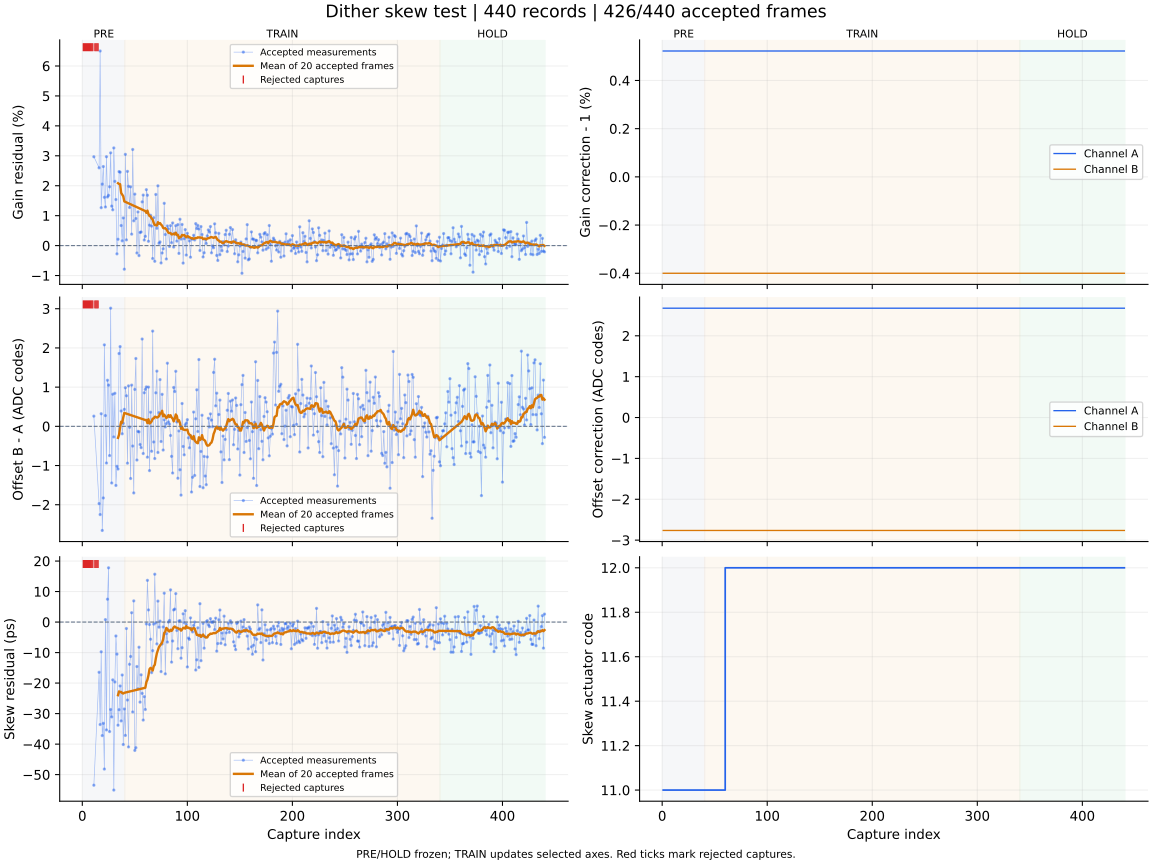

The table this chart was drawn from, first rows:
capture, iteration, status, gain_error_ppm, offset_error_codes, skew_error_ps, gain_corr_a, gain_corr_b, offset_a_codes, offset_b_codes, actuator_code, skew_action, skew_step_codes, batch_used, batch_frames, batch_skew_ps, clipped_samples, n0, rotation, alignment_margin, phase, attempt
1, 700, events, , , , 1.005, 0.996, 2.676, -2.763, 11, none, 0, 0, 0, , 0, -1, 0, 13.63, pre, 0
2, 700, events, , , , 1.005, 0.996, 2.676, -2.763, 11, none, 0, 0, 0, , 0, -1, 0, 17.32, pre, 1
3, 700, events, , , , 1.005, 0.996, 2.676, -2.763, 11, none, 0, 0, 0, , 0, -1, 0, 15.52, pre, 2
4, 700, events, , , , 1.005, 0.996, 2.676, -2.763, 11, none, 0, 0, 0, , 0, -1, 0, 15.49, pre, 3
5, 700, events, , , , 1.005, 0.996, 2.676, -2.763, 11, none, 0, 0, 0, , 0, -1, 0, 17.81, pre, 4
6, 700, events, , , , 1.005, 0.996, 2.676, -2.763, 11, none, 0, 0, 0, , 0, -1, 0, 19.27, pre, 5
7, 700, events, , , , 1.005, 0.996, 2.676, -2.763, 11, none, 0, 0, 0, , 0, -1, 0, 19.32, pre, 6
8, 700, events, , , , 1.005, 0.996, 2.676, -2.763, 11, none, 0, 0, 0, , 0, -1, 0, 19.43, pre, 7
9, 700, events, , , , 1.005, 0.996, 2.676, -2.763, 11, none, 0, 0, 0, , 0, -1, 0, 20.62, pre, 8
10, 700, events, , , , 1.005, 0.996, 2.676, -2.763, 11, none, 0, 0, 0, , 0, -1, 0, 21.58, pre, 9
11, 700, ok, 29682, 0.26, -53.48, 1.005, 0.996, 2.676, -2.763, 11, none, 0, 0, 0, , 0, -1, 0, 23.53, pre, 10
12, 701, events, , , , 1.005, 0.996, 2.676, -2.763, 11, none, 0, 0, 0, , 0, -1, 0, 24.84, pre, 11
13, 701, events, , , , 1.005, 0.996, 2.676, -2.763, 11, none, 0, 0, 0, , 0, -1, 0, 24.2, pre, 12
14, 701, events, , , , 1.005, 0.996, 2.676, -2.763, 11, none, 0, 0, 0, , 0, -1, 0, 26.26, pre, 13
15, 701, events, , , , 1.005, 0.996, 2.676, -2.763, 11, none, 0, 0, 0, , 0, -1, 0, 25.46, pre, 14
16, 701, ok, 25984, -1.971, -16.46, 1.005, 0.996, 2.676, -2.763, 11, none, 0, 0, 0, , 0, -1, 0, 24.24, pre, 15
17, 702, ok, 65001, -2.251, -33.59, 1.005, 0.996, 2.676, -2.763, 11, none, 0, 0, 0, , 0, -1, 0, 29.04, pre, 16
18, 703, ok, 12669, 0.321, -9.74, 1.005, 0.996, 2.676, -2.763, 11, none, 0, 0, 0, , 0, -1, 0, 28.82, pre, 17
19, 704, ok, 20539, -2.656, -37.21, 1.005, 0.996, 2.676, -2.763, 11, none, 0, 0, 0, , 0, -1, 0, 32.86, pre, 18
20, 705, ok, 26410, -1.827, -33.19, 1.005, 0.996, 2.676, -2.763, 11, none, 0, 0, 0, , 0, -1, 0, 31.34, pre, 19
21, 706, ok, 16139, 2.078, -48.18, 1.005, 0.996, 2.676, -2.763, 11, none, 0, 0, 0, , 0, -1, 0, 31.71, pre, 20
22, 707, ok, 12907, 0.274, 0.8, 1.005, 0.996, 2.676, -2.763, 11, none, 0, 0, 0, , 0, -1, 0, 35.73, pre, 21
23, 708, ok, 29696, -0.936, -35.35, 1.005, 0.996, 2.676, -2.763, 11, none, 0, 0, 0, , 0, -1, 0, 36.26, pre, 22
24, 709, ok, 16230, 1.175, 7.49, 1.005, 0.996, 2.676, -2.763, 11, none, 0, 0, 0, , 0, -1, 0, 35.49, pre, 23
25, 710, ok, 16792, 1.05, 17.78, 1.005, 0.996, 2.676, -2.763, 11, none, 0, 0, 0, , 0, -1, 0, 35.05, pre, 24
26, 711, ok, 19649, -0.746, -35.89, 1.005, 0.996, 2.676, -2.763, 11, none, 0, 0, 0, , 0, -1, 0, 35.69, pre, 25
27, 712, ok, 30972, 3.014, -28.66, 1.005, 0.996, 2.676, -2.763, 11, none, 0, 0, 0, , 0, -1, 0, 37.0, pre, 26
28, 713, ok, 13189, -1.445, -31.09, 1.005, 0.996, 2.676, -2.763, 11, none, 0, 0, 0, , 0, -1, 0, 41.79, pre, 27
29, 714, ok, 11963, 0.819, -18.95, 1.005, 0.996, 2.676, -2.763, 11, none, 0, 0, 0, , 0, -1, 0, 40.58, pre, 28
30, 715, ok, 32626, -0.271, -55.07, 1.005, 0.996, 2.676, -2.763, 11, none, 0, 0, 0, , 0, -1, 0, 45.25, pre, 29
31, 716, ok, 21458, 0.843, -19.62, 1.005, 0.996, 2.676, -2.763, 11, none, 0, 0, 0, , 0, -1, 0, 46.75, pre, 30
32, 717, ok, 15385, -1.508, -4.56, 1.005, 0.996, 2.676, -2.763, 11, none, 0, 0, 0, , 0, -1, 0, 45.98, pre, 31
33, 718, ok, -2750, -1.02, -10.51, 1.005, 0.996, 2.676, -2.763, 11, none, 0, 0, 0, , 0, -1, 0, 51.06, pre, 32
34, 719, ok, 2119, -1.089, -33.81, 1.005, 0.996, 2.676, -2.763, 11, measure-only, 0, 20, 20, -23.96, 0, -1, 0, 51.52, pre, 33
35, 720, ok, 24726, 1.857, -28.72, 1.005, 0.996, 2.676, -2.763, 11, none, 0, 0, 0, , 0, -1, 0, 47.71, pre, 34
36, 721, ok, 24527, 2.034, -20.94, 1.005, 0.996, 2.676, -2.763, 11, none, 0, 0, 0, , 0, -1, 0, 55.92, pre, 35
37, 722, ok, 6700, 0.391, -32.4, 1.005, 0.996, 2.676, -2.763, 11, none, 0, 0, 0, , 0, -1, 0, 54.51, pre, 36
38, 723, ok, 1597, -0.19, -17.35, 1.005, 0.996, 2.676, -2.763, 11, none, 0, 0, 0, , 0, -1, 0, 52.87, pre, 37
39, 724, ok, 9239, 0.076, -40.14, 1.005, 0.996, 2.676, -2.763, 11, none, 0, 0, 0, , 0, -1, 0, 57.54, pre, 38
40, 725, ok, -7881, 0.433, -28.49, 1.005, 0.996, 2.676, -2.763, 11, none, 0, 0, 0, , 0, -1, 0, 61.63, pre, 39
41, 726, ok, 30477, 0.984, -37.15, 1.005, 0.996, 2.676, -2.763, 11, none, 0, 0, 0, , 0, -1, 0, 62.77, train, 0
42, 727, ok, 1916, 0.779, -2.12, 1.005, 0.996, 2.676, -2.763, 11, none, 0, 0, 0, , 0, -1, 0, 68.17, train, 1
43, 728, ok, 24791, -0.94, -25.56, 1.005, 0.996, 2.676, -2.763, 11, none, 0, 0, 0, , 0, -1, 0, 71.45, train, 2
44, 729, ok, 19806, 1.032, -40.92, 1.005, 0.996, 2.676, -2.763, 11, none, 0, 0, 0, , 0, -1, 0, 75.07, train, 3
45, 730, ok, 12728, -0.025, -13.84, 1.005, 0.996, 2.676, -2.763, 11, none, 0, 0, 0, , 0, -1, 0, 65.19, train, 4
46, 731, ok, 19624, -1.331, -11.28, 1.005, 0.996, 2.676, -2.763, 11, none, 0, 0, 0, , 0, -1, 0, 78.43, train, 5
47, 732, ok, 3830, 1.051, 3.06, 1.005, 0.996, 2.676, -2.763, 11, none, 0, 0, 0, , 0, -1, 0, 87.24, train, 6
48, 733, ok, 32110, -0.503, -29.47, 1.005, 0.996, 2.676, -2.763, 11, none, 0, 0, 0, , 0, -1, 0, 88.19, train, 7
49, 734, ok, 8281, -1.699, 6.94, 1.005, 0.996, 2.676, -2.763, 11, none, 0, 0, 0, , 0, -1, 0, 85.89, train, 8
50, 735, ok, 17194, 0.942, -42.07, 1.005, 0.996, 2.676, -2.763, 11, none, 0, 0, 0, , 0, -1, 0, 78.5, train, 9
51, 736, ok, 9039, 1.73, -41.19, 1.005, 0.996, 2.676, -2.763, 11, none, 0, 0, 0, , 0, -1, 0, 89.17, train, 10
52, 737, ok, -2467, -0.86, -14.57, 1.005, 0.996, 2.676, -2.763, 11, none, 0, 0, 0, , 0, -1, 0, 99.9, train, 11
53, 738, ok, 11245, -0.128, -21.88, 1.005, 0.996, 2.676, -2.763, 11, none, 0, 0, 0, , 0, -1, 0, 99.87, train, 12
54, 739, ok, -3336, -0.141, -8.24, 1.005, 0.996, 2.676, -2.763, 11, none, 0, 0, 0, , 0, -1, 0, 96.34, train, 13
55, 740, ok, 4395, -0.465, -26.25, 1.005, 0.996, 2.676, -2.763, 11, none, 0, 0, 0, , 0, -1, 0, 103.4, train, 14
56, 741, ok, 4543, -0.544, -17.29, 1.005, 0.996, 2.676, -2.763, 11, none, 0, 0, 0, , 0, -1, 0, 105.9, train, 15
57, 742, ok, 14613, 2.227, -23.38, 1.005, 0.996, 2.676, -2.763, 11, none, 0, 0, 0, , 0, -1, 0, 108.1, train, 16
58, 743, ok, 16878, -0.694, -32.12, 1.005, 0.996, 2.676, -2.763, 11, none, 0, 0, 0, , 0, -1, 0, 112.7, train, 17
59, 744, ok, 1869, 0.856, -24.45, 1.005, 0.996, 2.676, -2.763, 11, none, 0, 0, 0, , 0, -1, 0, 122.9, train, 18
60, 745, ok, 3104, 0.944, -28.65, 1.005, 0.996, 2.676, -2.763, 12, move:OK, 1, 20, 20, -21.52, 0, -1, 0, 125, train, 19
... 380 more rows
